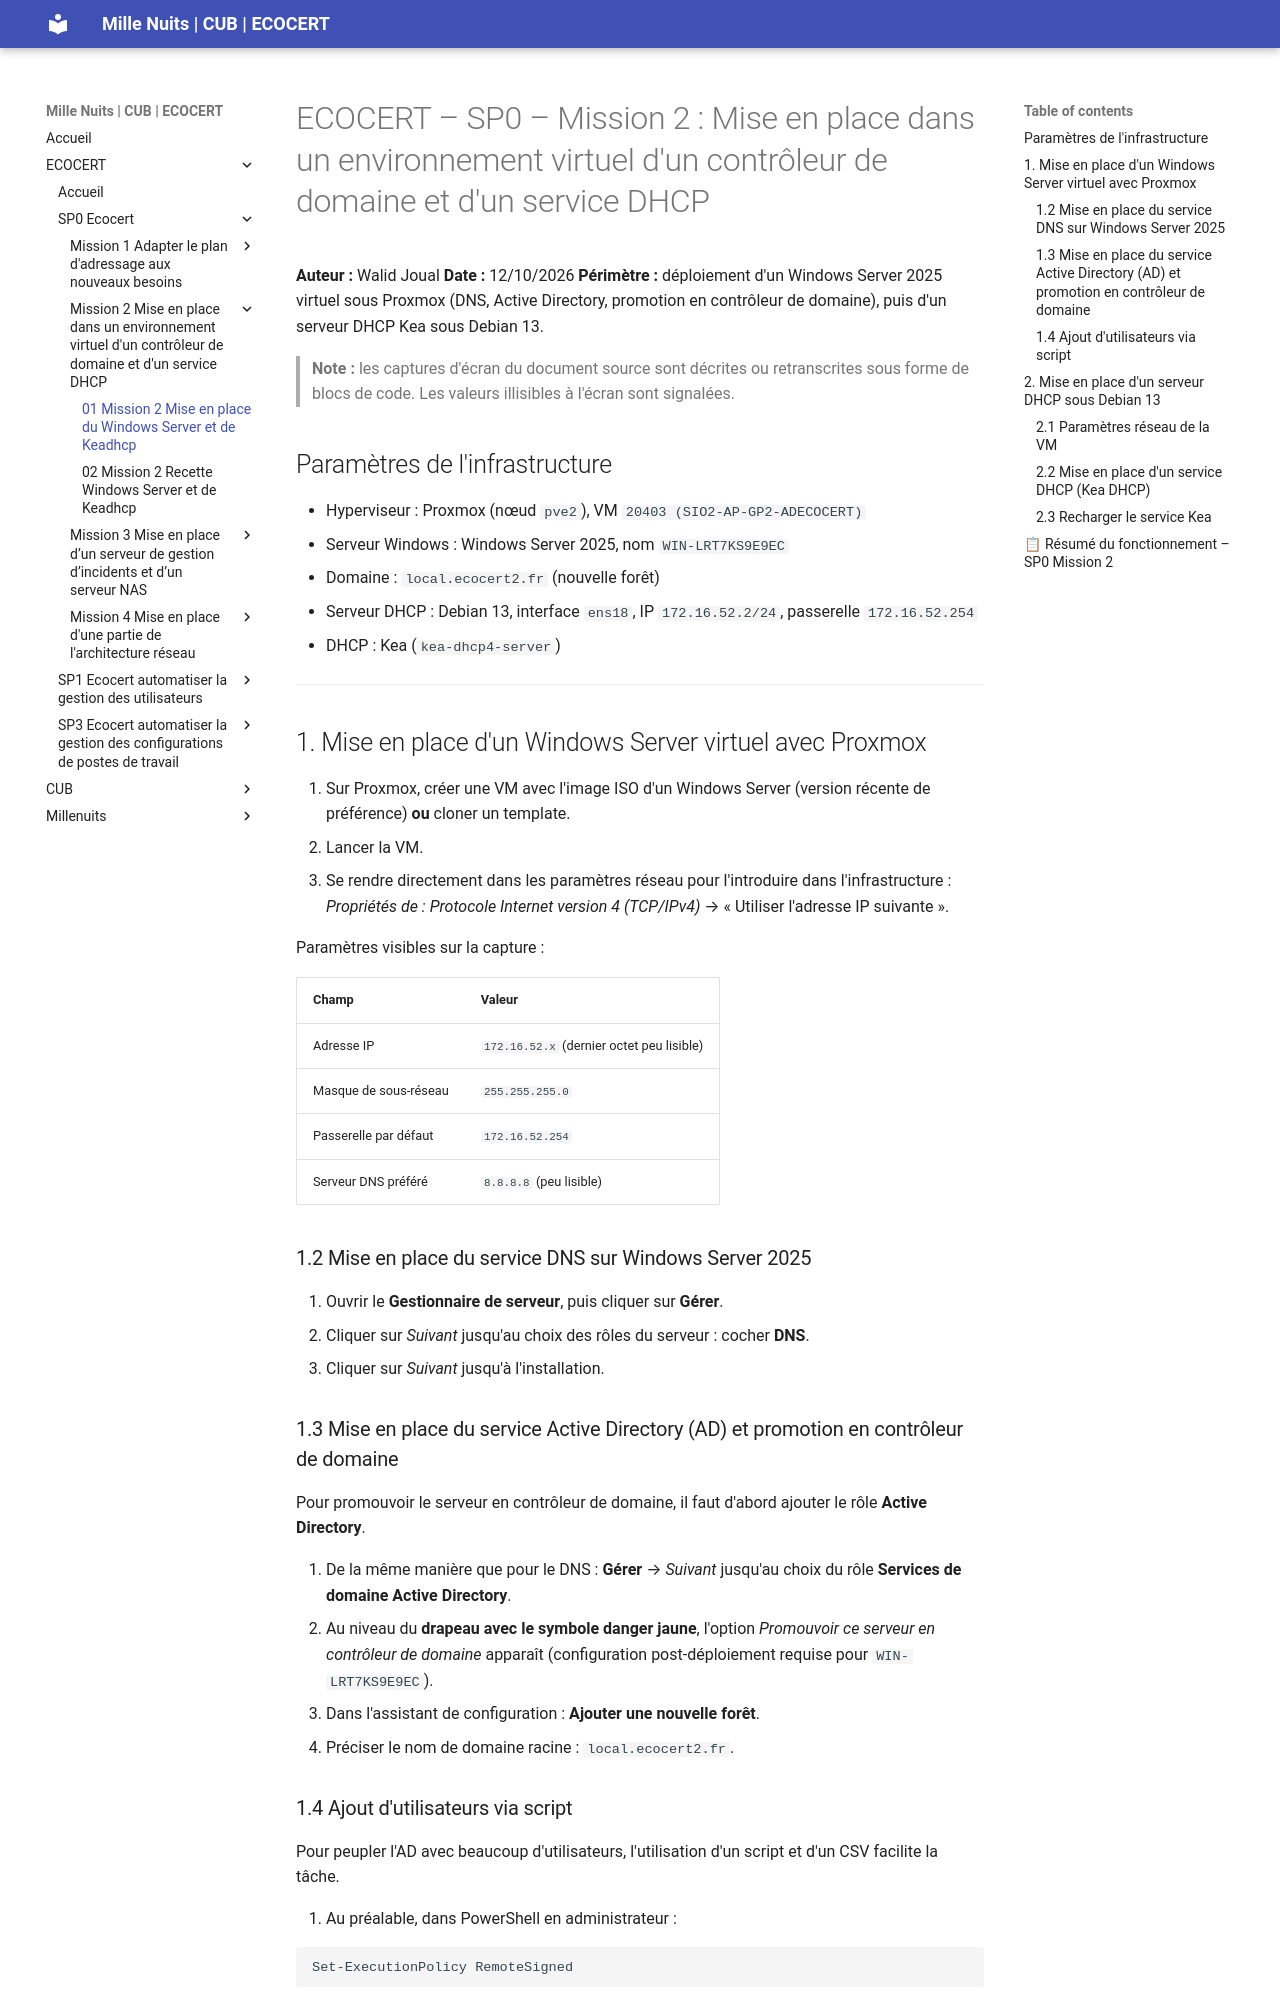

repository: WALID163/Projet-de-professionnalisation · page: ECOCERT_SP0_Mission_2_Controleur_de_domaine_et_DHCP/index.html · generator: mkdocs

# ECOCERT – SP0 – Mission 2 : Mise en place dans un environnement virtuel d'un contrôleur de domaine et d'un service DHCP

**Auteur :** Walid Joual
**Date :** 12/10/2026
**Périmètre :** déploiement d'un Windows Server 2025 virtuel sous Proxmox (DNS, Active Directory, promotion en contrôleur de domaine), puis d'un serveur DHCP Kea sous Debian 13.

> **Note :** les captures d'écran du document source sont décrites ou retranscrites sous forme de blocs de code. Les valeurs illisibles à l'écran sont signalées.

## Paramètres de l'infrastructure

- Hyperviseur : Proxmox (nœud `pve2`), VM `20403 (SIO2-AP-GP2-ADECOCERT)`
- Serveur Windows : Windows Server 2025, nom `WIN-LRT7KS9E9EC`
- Domaine : `local.ecocert2.fr` (nouvelle forêt)
- Serveur DHCP : Debian 13, interface `ens18`, IP `172.16.52.2/24`, passerelle `172.16.52.254`
- DHCP : Kea (`kea-dhcp4-server`)

---

## 1. Mise en place d'un Windows Server virtuel avec Proxmox

1. Sur Proxmox, créer une VM avec l'image ISO d'un Windows Server (version récente de préférence) **ou** cloner un template.
2. Lancer la VM.
3. Se rendre directement dans les paramètres réseau pour l'introduire dans l'infrastructure : *Propriétés de : Protocole Internet version 4 (TCP/IPv4)* → « Utiliser l'adresse IP suivante ».

Paramètres visibles sur la capture :

| Champ | Valeur |
|---|---|
| Adresse IP | `172.16.52.x` (dernier octet peu lisible) |
| Masque de sous-réseau | `255.255.255.0` |
| Passerelle par défaut | `172.16.52.254` |
| Serveur DNS préféré | `8.8.8.8` (peu lisible) |

### 1.2 Mise en place du service DNS sur Windows Server 2025

1. Ouvrir le **Gestionnaire de serveur**, puis cliquer sur **Gérer**.
2. Cliquer sur *Suivant* jusqu'au choix des rôles du serveur : cocher **DNS**.
3. Cliquer sur *Suivant* jusqu'à l'installation.

### 1.3 Mise en place du service Active Directory (AD) et promotion en contrôleur de domaine

Pour promouvoir le serveur en contrôleur de domaine, il faut d'abord ajouter le rôle **Active Directory**.

1. De la même manière que pour le DNS : **Gérer** → *Suivant* jusqu'au choix du rôle **Services de domaine Active Directory**.
2. Au niveau du **drapeau avec le symbole danger jaune**, l'option *Promouvoir ce serveur en contrôleur de domaine* apparaît (configuration post-déploiement requise pour `WIN-LRT7KS9E9EC`).
3. Dans l'assistant de configuration : **Ajouter une nouvelle forêt**.
4. Préciser le nom de domaine racine : `local.ecocert2.fr`.
